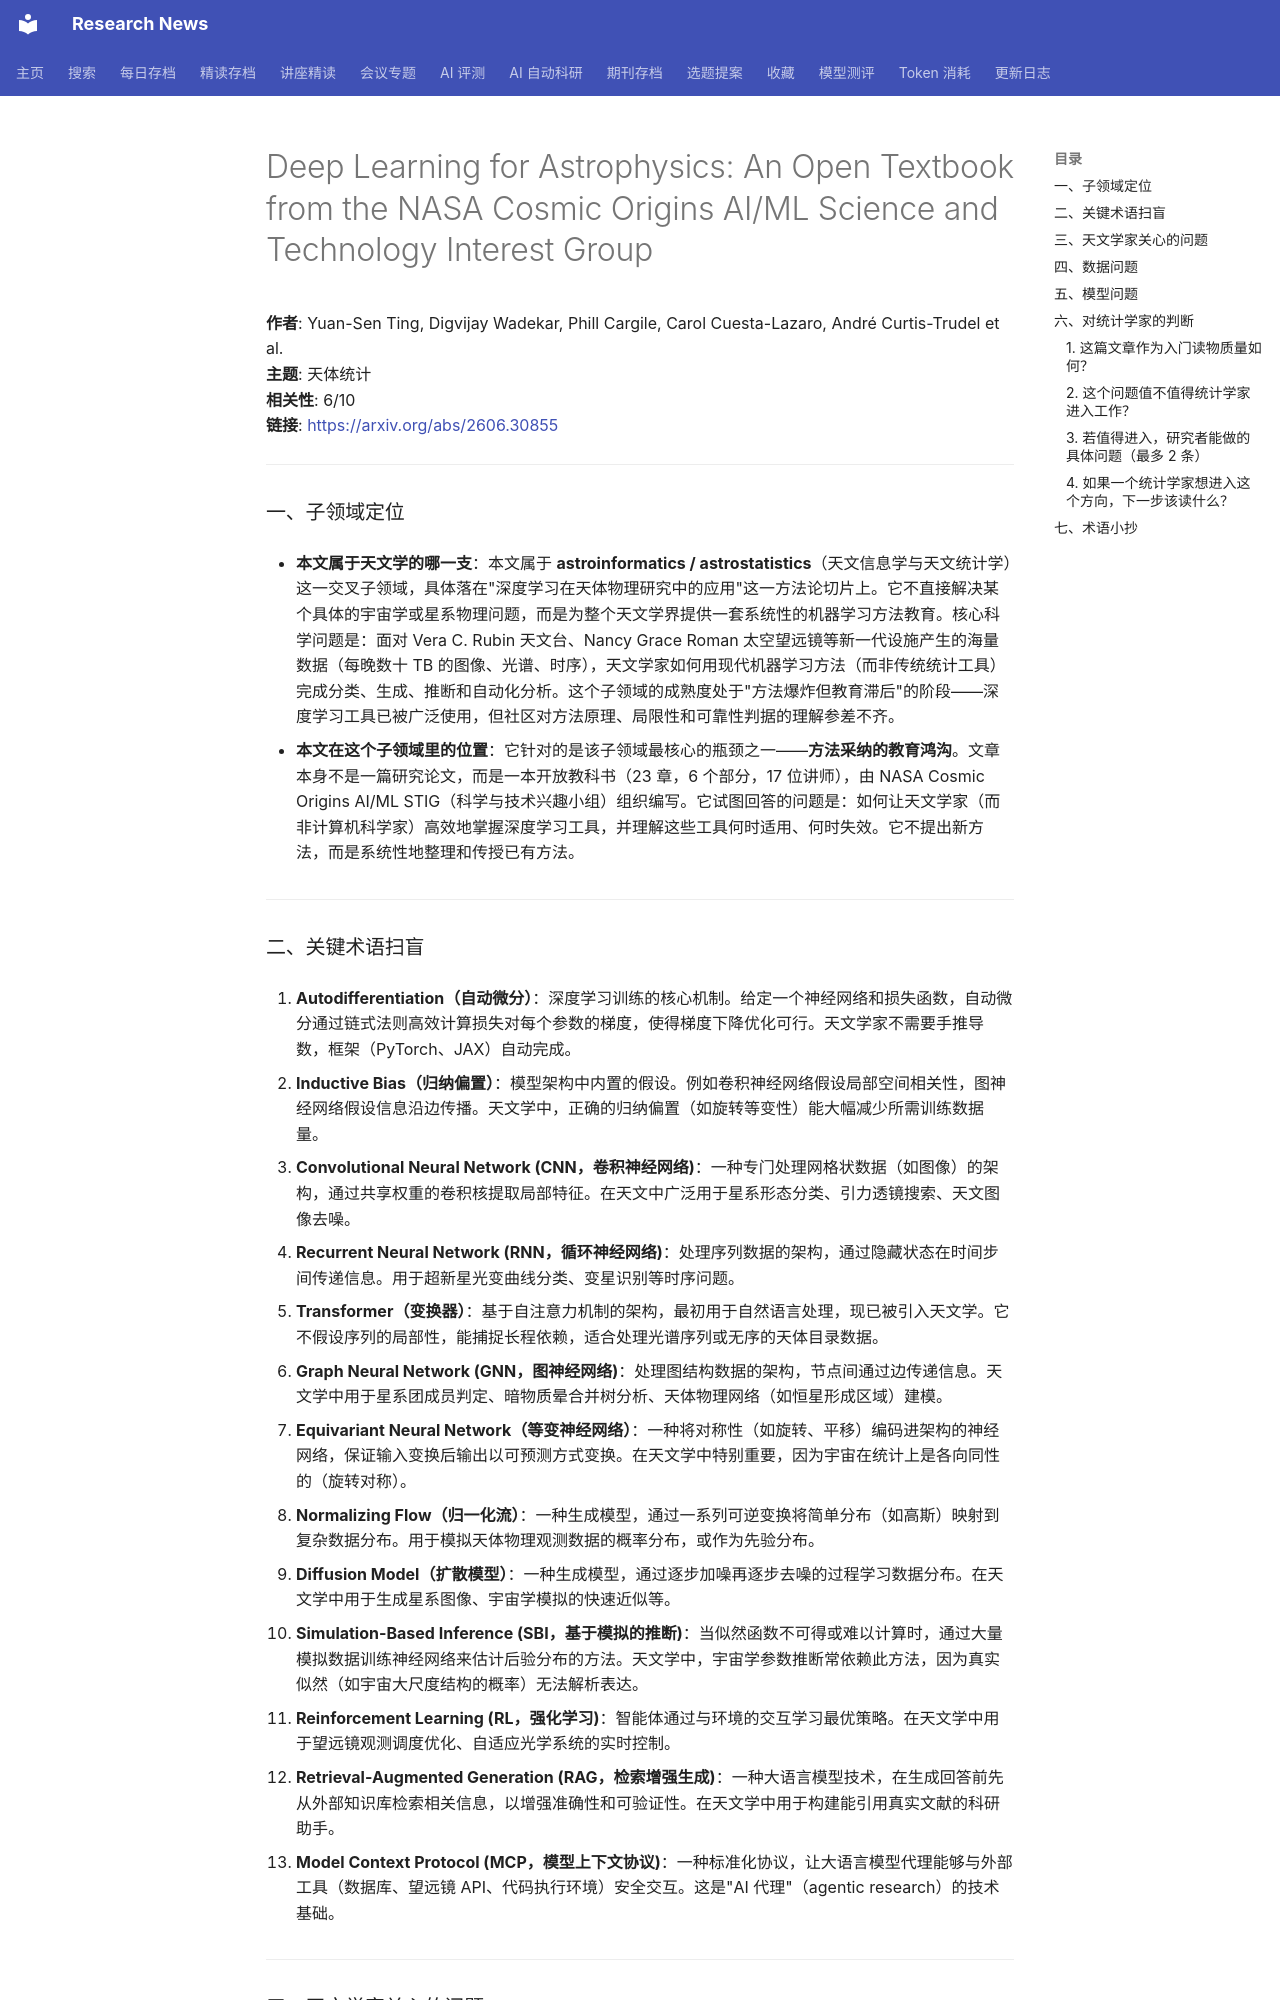

repository: cxy0714/research-news · page: deep_reads/2026-07-01-2606.30855/index.html · generator: mkdocs

# Deep Learning for Astrophysics: An Open Textbook from the NASA Cosmic Origins AI/ML Science and Technology Interest Group

**作者**: Yuan-Sen Ting, Digvijay Wadekar, Phill Cargile, Carol Cuesta-Lazaro, André Curtis-Trudel et al.  
**主题**: 天体统计  
**相关性**: 6/10  
**链接**: <https://arxiv.org/abs/2606.30855>

---

### 一、子领域定位

- **本文属于天文学的哪一支**：本文属于 **astroinformatics / astrostatistics**（天文信息学与天文统计学）这一交叉子领域，具体落在"深度学习在天体物理研究中的应用"这一方法论切片上。它不直接解决某个具体的宇宙学或星系物理问题，而是为整个天文学界提供一套系统性的机器学习方法教育。核心科学问题是：面对 Vera C. Rubin 天文台、Nancy Grace Roman 太空望远镜等新一代设施产生的海量数据（每晚数十 TB 的图像、光谱、时序），天文学家如何用现代机器学习方法（而非传统统计工具）完成分类、生成、推断和自动化分析。这个子领域的成熟度处于"方法爆炸但教育滞后"的阶段——深度学习工具已被广泛使用，但社区对方法原理、局限性和可靠性判据的理解参差不齐。

- **本文在这个子领域里的位置**：它针对的是该子领域最核心的瓶颈之一——**方法采纳的教育鸿沟**。文章本身不是一篇研究论文，而是一本开放教科书（23 章，6 个部分，17 位讲师），由 NASA Cosmic Origins AI/ML STIG（科学与技术兴趣小组）组织编写。它试图回答的问题是：如何让天文学家（而非计算机科学家）高效地掌握深度学习工具，并理解这些工具何时适用、何时失效。它不提出新方法，而是系统性地整理和传授已有方法。

---

### 二、关键术语扫盲

1. **Autodifferentiation（自动微分）**：深度学习训练的核心机制。给定一个神经网络和损失函数，自动微分通过链式法则高效计算损失对每个参数的梯度，使得梯度下降优化可行。天文学家不需要手推导数，框架（PyTorch、JAX）自动完成。

2. **Inductive Bias（归纳偏置）**：模型架构中内置的假设。例如卷积神经网络假设局部空间相关性，图神经网络假设信息沿边传播。天文学中，正确的归纳偏置（如旋转等变性）能大幅减少所需训练数据量。

3. **Convolutional Neural Network (CNN，卷积神经网络)**：一种专门处理网格状数据（如图像）的架构，通过共享权重的卷积核提取局部特征。在天文中广泛用于星系形态分类、引力透镜搜索、天文图像去噪。

4. **Recurrent Neural Network (RNN，循环神经网络)**：处理序列数据的架构，通过隐藏状态在时间步间传递信息。用于超新星光变曲线分类、变星识别等时序问题。

5. **Transformer（变换器）**：基于自注意力机制的架构，最初用于自然语言处理，现已被引入天文学。它不假设序列的局部性，能捕捉长程依赖，适合处理光谱序列或无序的天体目录数据。

6. **Graph Neural Network (GNN，图神经网络)**：处理图结构数据的架构，节点间通过边传递信息。天文学中用于星系团成员判定、暗物质晕合并树分析、天体物理网络（如恒星形成区域）建模。

7. **Equivariant Neural Network（等变神经网络）**：一种将对称性（如旋转、平移）编码进架构的神经网络，保证输入变换后输出以可预测方式变换。在天文学中特别重要，因为宇宙在统计上是各向同性的（旋转对称）。

8. **Normalizing Flow（归一化流）**：一种生成模型，通过一系列可逆变换将简单分布（如高斯）映射到复杂数据分布。用于模拟天体物理观测数据的概率分布，或作为先验分布。

9. **Diffusion Model（扩散模型）**：一种生成模型，通过逐步加噪再逐步去噪的过程学习数据分布。在天文学中用于生成星系图像、宇宙学模拟的快速近似等。

10. **Simulation-Based Inference (SBI，基于模拟的推断)**：当似然函数不可得或难以计算时，通过大量模拟数据训练神经网络来估计后验分布的方法。天文学中，宇宙学参数推断常依赖此方法，因为真实似然（如宇宙大尺度结构的概率）无法解析表达。

11. **Reinforcement Learning (RL，强化学习)**：智能体通过与环境的交互学习最优策略。在天文学中用于望远镜观测调度优化、自适应光学系统的实时控制。

12. **Retrieval-Augmented Generation (RAG，检索增强生成)**：一种大语言模型技术，在生成回答前先从外部知识库检索相关信息，以增强准确性和可验证性。在天文学中用于构建能引用真实文献的科研助手。

13. **Model Context Protocol (MCP，模型上下文协议)**：一种标准化协议，让大语言模型代理能够与外部工具（数据库、望远镜 API、代码执行环境）安全交互。这是"AI 代理"（agentic research）的技术基础。

---
